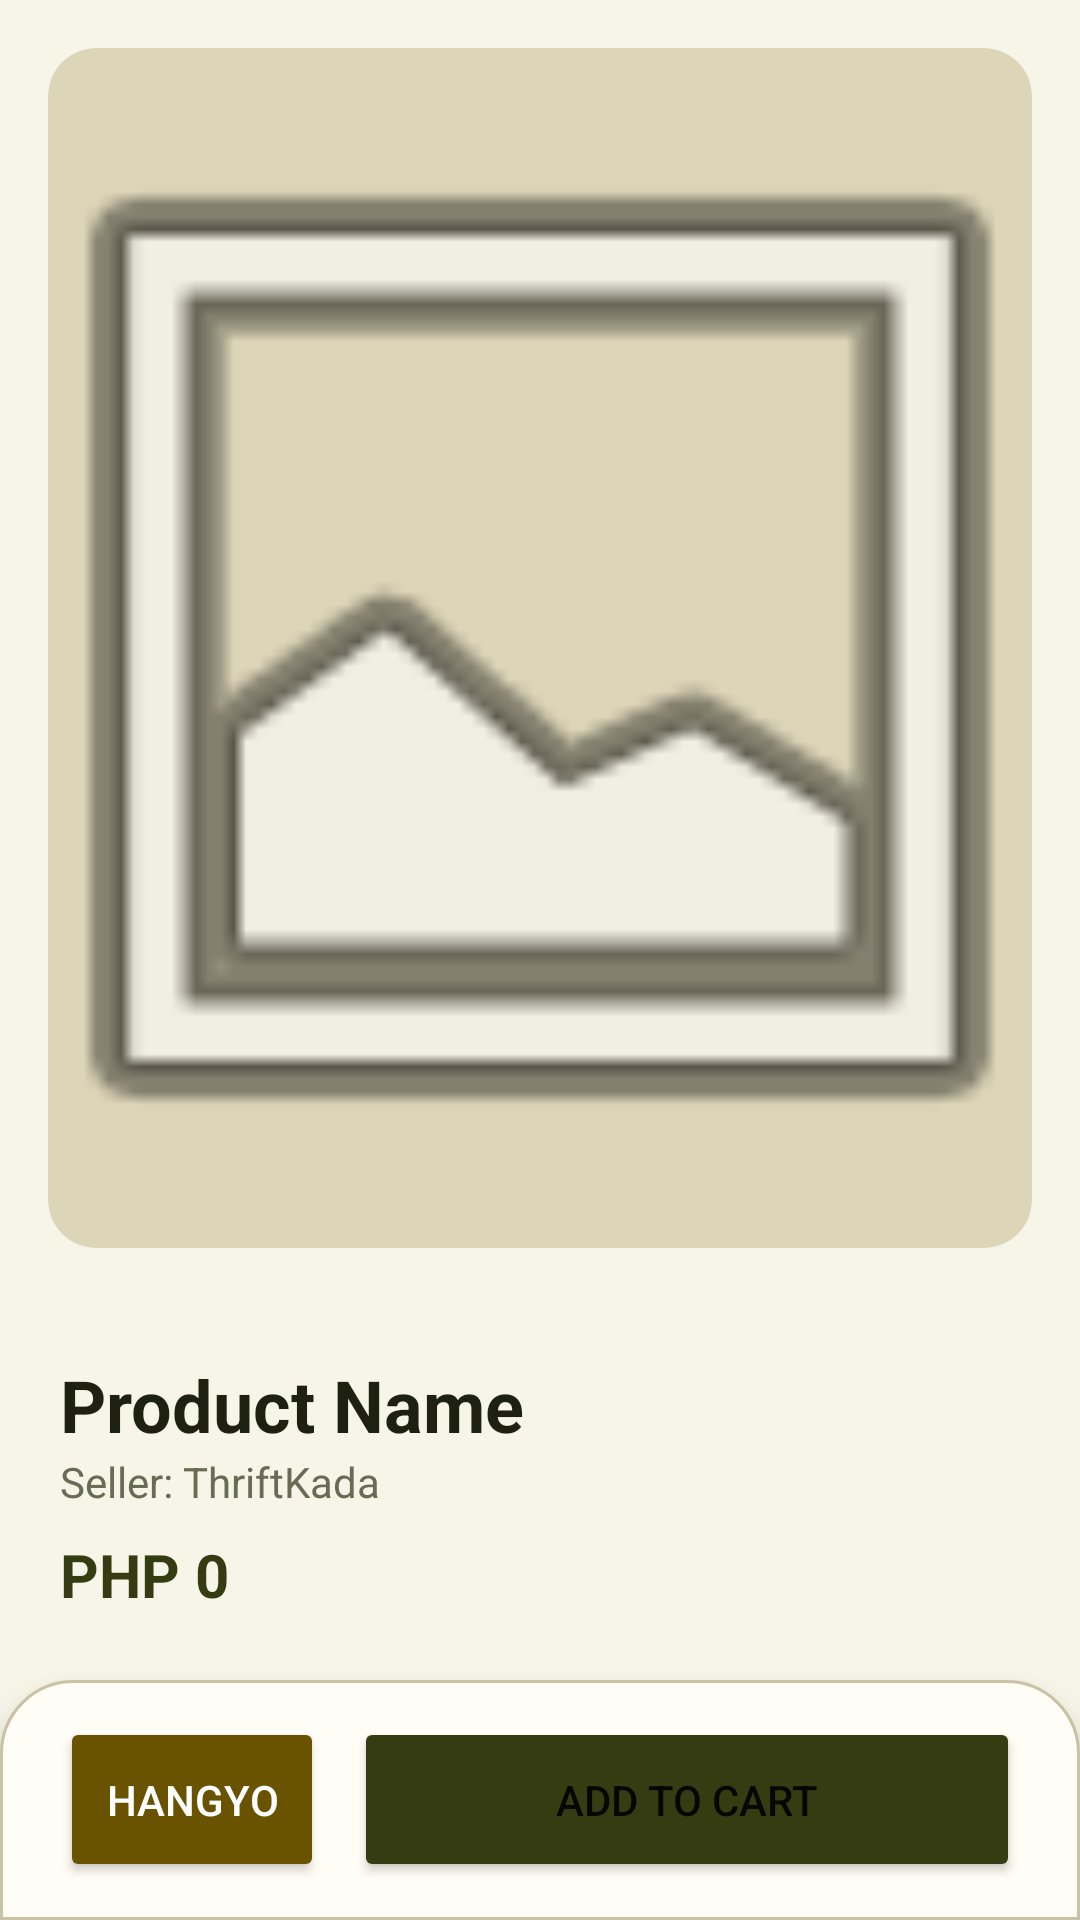

The Android layout XML behind this screen, and the referenced resources:
<!-- AndroidManifest.xml: application theme Theme.MaterialComponents.Light.NoActionBar -->
<!-- res/layout/fragment_product_details.xml -->
<?xml version="1.0" encoding="utf-8"?>
<androidx.constraintlayout.widget.ConstraintLayout
    xmlns:android="http://schemas.android.com/apk/res/android"
    xmlns:app="http://schemas.android.com/apk/res-auto"
    android:layout_width="match_parent"
    android:layout_height="match_parent"
    android:background="@color/background_light">

    <androidx.core.widget.NestedScrollView
        android:layout_width="match_parent"
        android:layout_height="0dp"
        app:layout_constraintBottom_toTopOf="@+id/bottomBar"
        app:layout_constraintTop_toTopOf="parent">

        <LinearLayout
            android:layout_width="match_parent"
            android:layout_height="wrap_content"
            android:orientation="vertical">

            
            <ImageView
                android:id="@+id/ivDetailImage"
                android:layout_width="match_parent"
                android:layout_height="400dp"
                android:layout_margin="16dp"
                android:background="@drawable/rounded_image_bg"
                android:clipToOutline="true"
                android:scaleType="centerCrop"
                android:src="@android:drawable/ic_menu_gallery" />

            <LinearLayout
                android:layout_width="match_parent"
                android:layout_height="wrap_content"
                android:orientation="vertical"
                android:padding="20dp">

                <TextView
                    android:id="@+id/tvDetailName"
                    android:layout_width="wrap_content"
                    android:layout_height="wrap_content"
                    android:text="@string/product_name_placeholder"
                    android:textSize="24sp"
                    android:textStyle="bold"
                    android:textColor="@color/black" />

                <TextView
                    android:id="@+id/tvDetailSeller"
                    android:layout_width="wrap_content"
                    android:layout_height="wrap_content"
                    android:text="@string/seller_placeholder"
                    android:textColor="@color/text_muted" />

                <TextView
                    android:id="@+id/tvDetailPrice"
                    android:layout_width="wrap_content"
                    android:layout_height="wrap_content"
                    android:layout_marginTop="8dp"
                    android:text="@string/price_placeholder"
                    android:textSize="20sp"
                    android:textStyle="bold"
                    android:textColor="@color/primary_maroon" />

                <TextView
                    android:layout_width="wrap_content"
                    android:layout_height="wrap_content"
                    android:layout_marginTop="20dp"
                    android:text="@string/product_details"
                    android:textStyle="bold" />

                <TextView
                    android:id="@+id/tvDetailDescription"
                    android:layout_width="match_parent"
                    android:layout_height="wrap_content"
                    android:layout_marginTop="8dp"
                    android:text="@string/product_description_placeholder"
                    android:textColor="@color/text_muted"
                    android:lineSpacingExtra="4dp" />
            </LinearLayout>
        </LinearLayout>
    </androidx.core.widget.NestedScrollView>

    
    <LinearLayout
        android:id="@+id/bottomBar"
        android:layout_width="match_parent"
        android:layout_height="80dp"
        android:background="@drawable/rounded_action_bar_bg"
        android:elevation="10dp"
        android:gravity="center"
        android:orientation="horizontal"
        android:paddingHorizontal="20dp"
        app:layout_constraintBottom_toBottomOf="parent">

        <Button
            android:id="@+id/btnHaggle"
            android:layout_width="wrap_content"
            android:layout_height="55dp"
            android:layout_marginEnd="10dp"
            android:backgroundTint="@color/accent_gold"
            android:text="@string/hangyo"
            android:textColor="@color/white" />

        <Button
            android:id="@+id/btnAddToCart"
            android:layout_width="0dp"
            android:layout_height="55dp"
            android:layout_weight="1"
            android:backgroundTint="@color/primary_maroon"
            android:text="@string/add_to_cart" />
    </LinearLayout>

</androidx.constraintlayout.widget.ConstraintLayout>
<!-- resources referenced by this layout -->
<resources>
  <color name="accent_gold">#695200</color>
  <color name="background_light">#F7F4E8</color>
  <color name="black">#1E2110</color>
  <color name="primary_maroon">#363C12</color>
  <color name="text_muted">#686C55</color>
  <color name="white">#FFFFFF</color>
  <!-- drawable rounded_action_bar_bg (drawable) -->
  <?xml version="1.0" encoding="utf-8"?>
  <shape xmlns:android="http://schemas.android.com/apk/res/android">
      <solid android:color="@color/surface_light" />
      <corners
          android:topLeftRadius="24dp"
          android:topRightRadius="24dp" />
      <stroke
          android:width="1dp"
          android:color="@color/border_muted" />
  </shape>
  <!-- drawable rounded_image_bg (drawable) -->
  <?xml version="1.0" encoding="utf-8"?>
  <shape xmlns:android="http://schemas.android.com/apk/res/android">
      <solid android:color="@color/category_bg" />
      <corners android:radius="16dp" />
  </shape>
  <string name="add_to_cart">Add to Cart</string>
  <string name="hangyo">Hangyo</string>
  <string name="price_placeholder">PHP 0</string>
  <string name="product_description_placeholder">This is where the description goes...</string>
  <string name="product_details">Product Details</string>
  <string name="product_name_placeholder">Product Name</string>
  <string name="seller_placeholder">Seller: ThriftKada</string>
  <color name="surface_light">#FFFDF5</color>
  <color name="border_muted">#C9C2A4</color>
  <color name="category_bg">#DCD5B8</color>
</resources>
